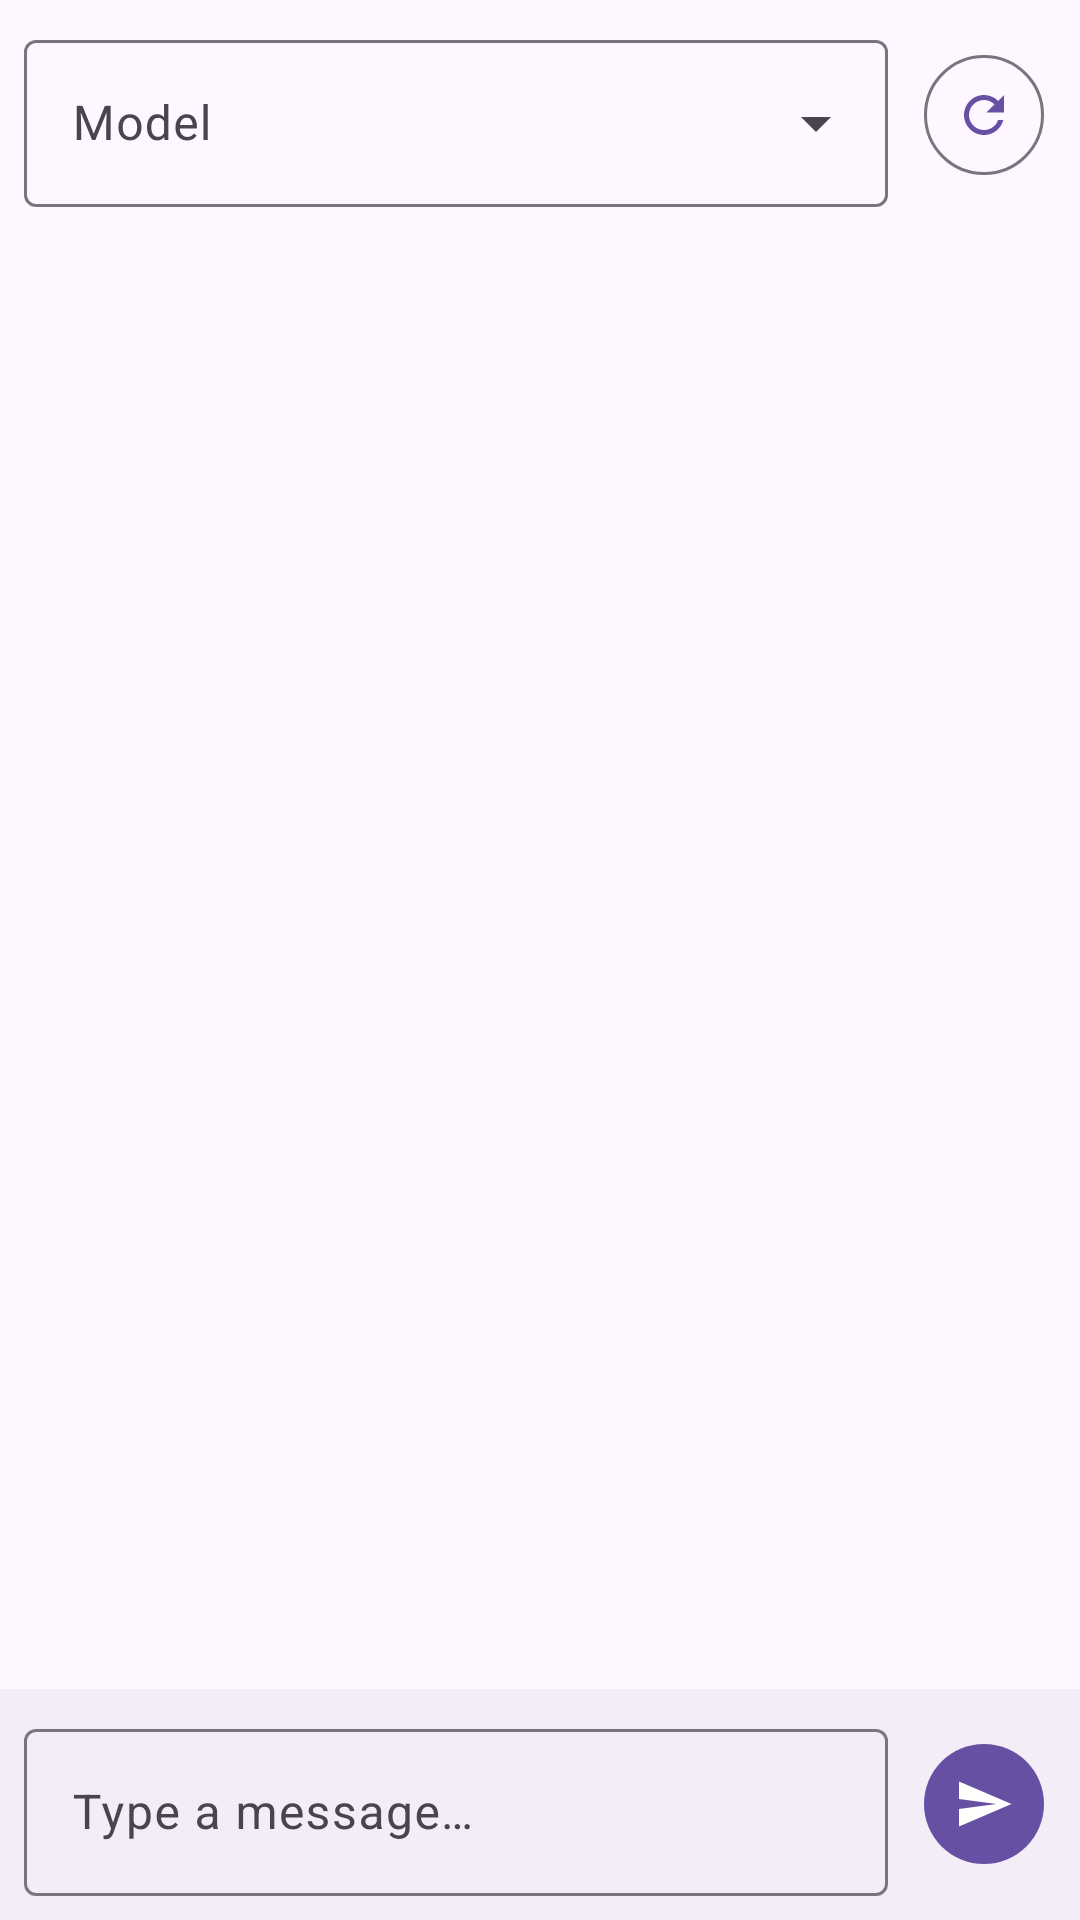

Here is an Android app screen rendered from its layout file. Give the layout XML and the strings, colors and styles it references.
<!-- AndroidManifest.xml: application theme Theme.AIGateway -->
<!-- res/layout/fragment_chat.xml -->
<?xml version="1.0" encoding="utf-8"?>
<LinearLayout xmlns:android="http://schemas.android.com/apk/res/android"
    xmlns:app="http://schemas.android.com/apk/res-auto"
    android:layout_width="match_parent"
    android:layout_height="match_parent"
    android:orientation="vertical">

    
    <LinearLayout
        android:layout_width="match_parent"
        android:layout_height="wrap_content"
        android:orientation="horizontal"
        android:gravity="center_vertical"
        android:padding="8dp">

        <com.google.android.material.textfield.TextInputLayout
            android:layout_width="0dp"
            android:layout_height="wrap_content"
            android:layout_weight="1"
            android:hint="@string/ch_model"
            style="@style/Widget.Material3.TextInputLayout.OutlinedBox.ExposedDropdownMenu">

            <AutoCompleteTextView
                android:id="@+id/modelInput"
                android:layout_width="match_parent"
                android:layout_height="wrap_content"
                android:inputType="text"
                android:completionHint="@string/ch_model_hint" />
        </com.google.android.material.textfield.TextInputLayout>

        <com.google.android.material.button.MaterialButton
            android:id="@+id/btnRefreshModels"
            style="@style/Widget.Material3.Button.IconButton.Outlined"
            android:layout_width="wrap_content"
            android:layout_height="wrap_content"
            android:layout_marginStart="8dp"
            app:icon="@drawable/ic_refresh"
            android:contentDescription="@string/refresh" />
    </LinearLayout>

    
    <androidx.recyclerview.widget.RecyclerView
        android:id="@+id/chatList"
        android:layout_width="match_parent"
        android:layout_height="0dp"
        android:layout_weight="1"
        android:padding="12dp"
        android:clipToPadding="false" />

    <TextView
        android:id="@+id/emptyHint"
        android:layout_width="match_parent"
        android:layout_height="0dp"
        android:layout_weight="1"
        android:gravity="center"
        android:text="@string/ch_empty"
        android:textAppearance="?attr/textAppearanceBodyMedium"
        android:textColor="?attr/colorOnSurfaceVariant"
        android:visibility="gone" />

    
    <LinearLayout
        android:layout_width="match_parent"
        android:layout_height="wrap_content"
        android:orientation="horizontal"
        android:gravity="center_vertical"
        android:padding="8dp"
        android:background="?attr/colorSurfaceContainer">

        <com.google.android.material.textfield.TextInputLayout
            android:layout_width="0dp"
            android:layout_height="wrap_content"
            android:layout_weight="1"
            android:hint="@string/ch_input_hint"
            style="@style/Widget.Material3.TextInputLayout.OutlinedBox">

            <com.google.android.material.textfield.TextInputEditText
                android:id="@+id/editMessage"
                android:layout_width="match_parent"
                android:layout_height="wrap_content"
                android:maxLines="4"
                android:imeOptions="actionSend"
                android:inputType="textCapSentences|textMultiLine" />
        </com.google.android.material.textfield.TextInputLayout>

        <com.google.android.material.button.MaterialButton
            android:id="@+id/btnSend"
            style="@style/Widget.Material3.Button.IconButton.Filled"
            android:layout_width="wrap_content"
            android:layout_height="wrap_content"
            android:layout_marginStart="8dp"
            app:icon="@drawable/ic_send"
            android:contentDescription="@string/send" />
    </LinearLayout>
</LinearLayout>
<!-- resources referenced by this layout -->
<resources>
  <!-- drawable ic_refresh (drawable) -->
  <?xml version="1.0" encoding="utf-8"?>
  <vector xmlns:android="http://schemas.android.com/apk/res/android"
      android:width="24dp" android:height="24dp"
      android:viewportWidth="24" android:viewportHeight="24"
      android:tint="?attr/colorControlNormal">
      <path android:fillColor="@android:color/white" android:pathData="M17.65,6.35C16.2,4.9 14.21,4 12,4c-4.42,0-7.99,3.58-7.99,8s3.57,8 7.99,8c3.73,0 6.84-2.55 7.73-6h-2.08c-0.82,2.33-3.04,4-5.65,4-3.31,0-6-2.69-6-6s2.69-6 6-6c1.66,0 3.14,0.69 4.22,1.78L13,11h7V4l-2.35,2.35z"/>
  </vector>
  <!-- drawable ic_send (drawable) -->
  <?xml version="1.0" encoding="utf-8"?>
  <vector xmlns:android="http://schemas.android.com/apk/res/android"
      android:width="24dp" android:height="24dp"
      android:viewportWidth="24" android:viewportHeight="24"
      android:tint="?attr/colorControlNormal">
      <path android:fillColor="@android:color/white" android:pathData="M2.01,21L23,12 2.01,3 2,10l15,2-15,2z"/>
  </vector>
  <string name="ch_empty">Pick a model and start testing the gateway</string>
  <string name="ch_input_hint">Type a message…</string>
  <string name="ch_model">Model</string>
  <string name="ch_model_hint">Pick or type a model name</string>
  <string name="refresh">Refresh</string>
  <string name="send">Send</string>
  <color name="md_primary">#6750A4</color>
  <color name="md_on_primary">#FFFFFF</color>
  <color name="md_primary_container">#EADDFF</color>
  <color name="md_on_primary_container">#21005D</color>
  <color name="md_secondary">#625B71</color>
  <color name="md_on_secondary">#FFFFFF</color>
  <color name="md_secondary_container">#E8DEF8</color>
  <color name="md_on_secondary_container">#1D192B</color>
  <color name="md_tertiary">#7D5260</color>
  <color name="md_on_tertiary">#FFFFFF</color>
  <color name="md_tertiary_container">#FFD8E4</color>
  <color name="md_on_tertiary_container">#31111D</color>
  <color name="md_error">#B3261E</color>
  <color name="md_on_error">#FFFFFF</color>
  <color name="md_error_container">#F9DEDC</color>
  <color name="md_on_error_container">#410E0B</color>
  <color name="md_background">#FEF7FF</color>
  <color name="md_on_background">#1D1B20</color>
  <color name="md_surface">#FEF7FF</color>
  <color name="md_on_surface">#1D1B20</color>
  <color name="md_surface_variant">#E7E0EC</color>
  <color name="md_on_surface_variant">#49454F</color>
  <color name="md_outline">#79747E</color>
  <color name="md_outline_variant">#CAC4D0</color>
  <color name="md_surface_container">#F3EDF7</color>
  <color name="md_surface_container_high">#ECE6F0</color>
</resources>
